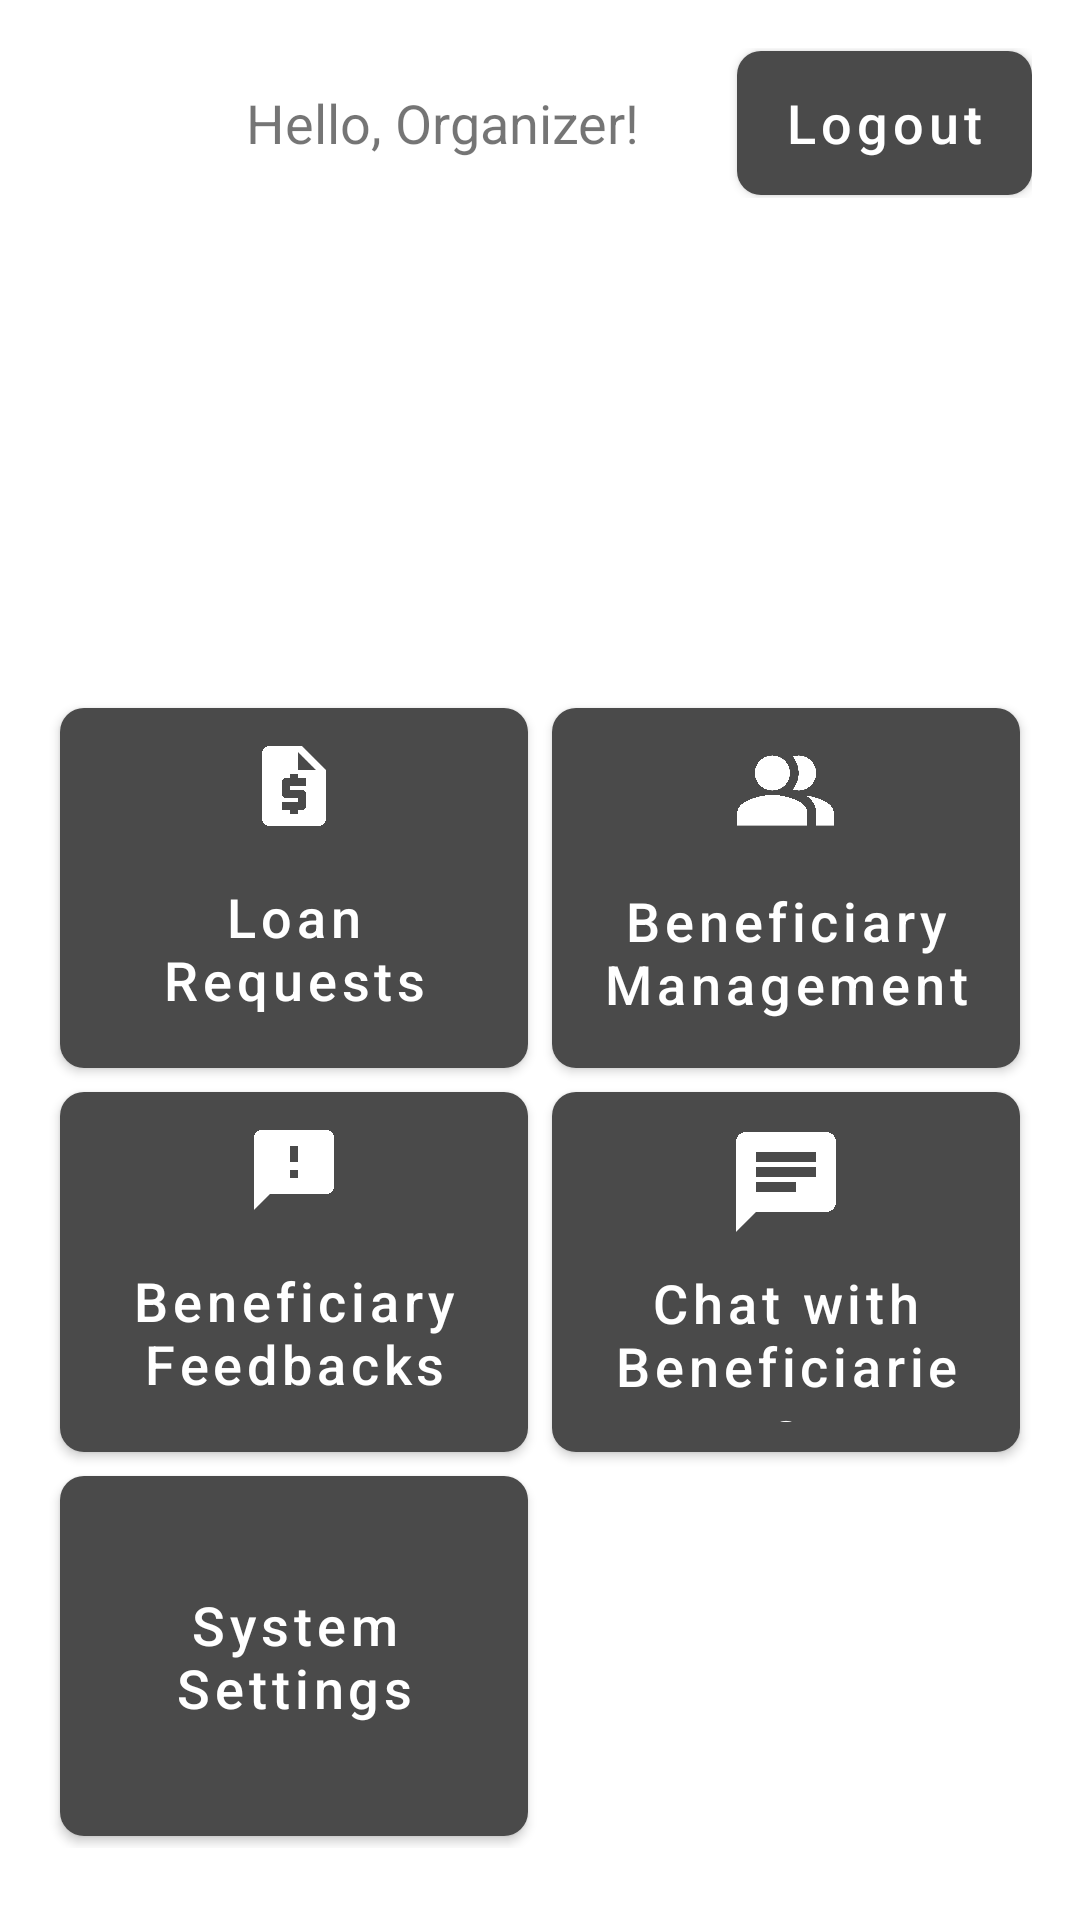

Android layout source for this screen:
<!-- AndroidManifest.xml: activity theme AppTheme -->
<!-- res/layout/activity_organizer.xml -->
<?xml version="1.0" encoding="utf-8"?>
<RelativeLayout xmlns:android="http://schemas.android.com/apk/res/android"
    android:layout_width="match_parent"
    android:layout_height="match_parent"
    android:padding="16dp">

    <LinearLayout
        android:id="@+id/topLayout"
        android:layout_width="match_parent"
        android:layout_height="wrap_content"
        android:orientation="horizontal"
        android:gravity="center_vertical"
        android:paddingBottom="16dp">

        <ImageView
            android:id="@+id/profileImageView"
            android:layout_width="50dp"
            android:layout_height="50dp"
            android:src="@drawable/default_profile"
            android:layout_marginRight="16dp"/>

        <TextView
            android:id="@+id/greeting"
            android:layout_width="0dp"
            android:layout_weight="1"
            android:layout_height="wrap_content"
            android:textSize="18sp"
            android:text="Hello, Organizer!" />

        <Button
            android:id="@+id/logoutButton"
            android:layout_width="wrap_content"
            android:layout_height="wrap_content"
            android:text="Logout"
            style="@style/ModernButtonStyle"/>

    </LinearLayout>

    <LinearLayout
        android:layout_below="@+id/topLayout"
        android:layout_marginTop="150dp"
        android:layout_width="match_parent"
        android:layout_height="wrap_content"
        android:orientation="vertical"
        android:gravity="center">

        <GridLayout
            android:layout_width="match_parent"
            android:layout_height="wrap_content"
            android:rowCount="3"
            android:columnCount="2"
            android:layout_gravity="center"
            android:gravity="center"
            android:useDefaultMargins="true">

            <Button
                android:id="@+id/loanRequestsButton"
                android:layout_width="0dp"
                android:layout_height="120dp"
                android:layout_columnWeight="1"
                android:layout_rowWeight="1"
                android:drawableTop="@drawable/ic_loan"
                android:text="Loan Requests"
                style="@style/ModernButtonStyle"/>

            <Button
                android:id="@+id/beneficiaryManagementButton"
                android:layout_width="0dp"
                android:layout_height="120dp"
                android:layout_columnWeight="1"
                android:layout_rowWeight="1"
                android:drawableTop="@drawable/ic_manager"
                android:text="Beneficiary Management"
                style="@style/ModernButtonStyle"/>

            <Button
                android:id="@+id/feedbackButton"
                android:layout_width="0dp"
                android:layout_height="120dp"
                android:layout_columnWeight="1"
                android:layout_rowWeight="1"
                android:drawableTop="@drawable/ic_feedback"
                android:text="Beneficiary Feedbacks"
                style="@style/ModernButtonStyle"/>

            <Button
                android:id="@+id/chatButton"
                android:layout_width="0dp"
                android:layout_height="120dp"
                android:layout_columnWeight="1"
                android:layout_rowWeight="1"
                android:drawableTop="@drawable/ic_chat"
                android:text="Chat with Beneficiaries"
                style="@style/ModernButtonStyle"/>

            <Button
                android:id="@+id/systemSettingsButton"
                android:layout_width="0dp"
                android:layout_height="120dp"
                android:layout_columnWeight="1"
                android:layout_rowWeight="1"
                android:drawableTop="@drawable/ic_settings"
                android:text="System Settings"
                style="@style/ModernButtonStyle"/>










        </GridLayout>

    </LinearLayout>
















</RelativeLayout>
<!-- resources referenced by this layout -->
<resources>
  <color name="white">#FFFFFFFF</color>
  <!-- drawable circle_button_background (drawable) -->
  <shape xmlns:android="http://schemas.android.com/apk/res/android"
      android:shape="oval">
  
      
      <solid android:color="#FFFFFF" />
  
      
      <padding android:left="70dp"
          android:top="70dp"
          android:right="70dp"
          android:bottom="70dp" />
  </shape>
  <!-- drawable ic_chat (drawable) -->
  <vector xmlns:android="http://schemas.android.com/apk/res/android" android:autoMirrored="true" android:height="40dp" android:tint="#FFFFFF" android:viewportHeight="24" android:viewportWidth="24" android:width="40dp">
        
      <path android:fillColor="@android:color/white" android:pathData="M20,2L4,2c-1.1,0 -1.99,0.9 -1.99,2L2,22l4,-4h14c1.1,0 2,-0.9 2,-2L22,4c0,-1.1 -0.9,-2 -2,-2zM6,9h12v2L6,11L6,9zM14,14L6,14v-2h8v2zM18,8L6,8L6,6h12v2z"/>
      
  </vector>
  <!-- drawable ic_feedback (drawable) -->
  <vector xmlns:android="http://schemas.android.com/apk/res/android" android:height="32dp" android:tint="#FFFFFF" android:viewportHeight="24" android:viewportWidth="24" android:width="32dp">
        
      <path android:fillColor="@android:color/white" android:pathData="M20,2L4,2c-1.1,0 -1.99,0.9 -1.99,2L2,22l4,-4h14c1.1,0 2,-0.9 2,-2L22,4c0,-1.1 -0.9,-2 -2,-2zM13,14h-2v-2h2v2zM13,10h-2L11,6h2v4z"/>
      
  </vector>
  <!-- drawable ic_loan (drawable) -->
  <vector xmlns:android="http://schemas.android.com/apk/res/android" android:height="32dp" android:tint="#FFFFFF" android:viewportHeight="24" android:viewportWidth="24" android:width="32dp">
        
      <path android:fillColor="@android:color/white" android:pathData="M14,2H6C4.9,2 4.01,2.9 4.01,4L4,20c0,1.1 0.89,2 1.99,2H18c1.1,0 2,-0.9 2,-2V8L14,2zM15,12h-4v1h3c0.55,0 1,0.45 1,1v3c0,0.55 -0.45,1 -1,1h-1v1h-2v-1H9v-2h4v-1h-3c-0.55,0 -1,-0.45 -1,-1v-3c0,-0.55 0.45,-1 1,-1h1V9h2v1h2V12zM13,8V3.5L17.5,8H13z"/>
      
  </vector>
  <style name="ModernButtonStyle" parent="Widget.MaterialComponents.Button">
          <item name="android:background">@drawable/modern_button_background</item>
          <item name="backgroundTint">#4A4A4A</item> <item name="android:backgroundTint">#4A4A4A</item>
          <item name="android:textColor">@color/white</item>
          <item name="android:textSize">18sp</item>
          <item name="cornerRadius">8dp</item>
          <item name="android:paddingStart">16dp</item>
          <item name="android:paddingEnd">16dp</item>
          <item name="android:gravity">center_vertical|center_horizontal</item>
          <item name="android:textAllCaps">false</item>
      </style>
  <style name="AppTheme" parent="Theme.MaterialComponents.Light.NoActionBar">
          
          <item name="colorPrimary">@color/my_grey</item>
          <item name="colorPrimaryVariant">@color/white</item>
          <item name="colorOnPrimary">@color/white</item>
          <item name="android:colorBackground">@color/white</item>
          <item name="android:background">@color/white</item>
  
  
          <item name="android:statusBarColor">@color/dark_gray</item>
          <item name="android:textAllCaps">false</item>
      </style>
  <!-- drawable modern_button_background (drawable) -->
  <?xml version="1.0" encoding="utf-8"?>
  
  <selector xmlns:android="http://schemas.android.com/apk/res/android">
      <item android:state_pressed="true">
          <shape android:shape="rectangle">
              <solid android:color="#2C2C2C" />
              <corners android:radius="8dp" />
              <padding android:left="16dp" android:top="12dp" android:right="16dp" android:bottom="12dp" />
          </shape>
      </item>
      <item>
          <shape android:shape="rectangle">
              <solid android:color="#4A4A4A" />
              <corners android:radius="8dp" />
              <padding android:left="16dp" android:top="12dp" android:right="16dp" android:bottom="12dp" />
          </shape>
      </item>
  </selector>
  <color name="my_grey">#4A4A4A</color>
  <color name="dark_gray">#A9A9A9</color>
</resources>
